Run: headless pygame with SDL's dummy video driver; simulated clock (each Clock.tick advances the game by its frame time, no real sleeping); random seed 0; keys injected as events and as key.get_pressed() state; no mouse input.
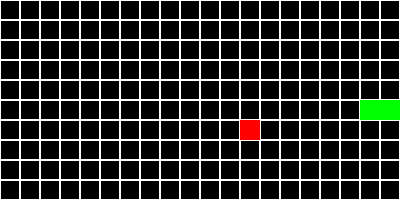
Frame 1 of 1 · flips 1–60 · no input (game ended)

The pygame program that drew these frames:

import pygame
import random

pygame.init()

# Dimensions de la fenêtre
WINDOW_WIDTH = 400
WINDOW_HEIGHT = 200
CELL_SIZE = 20

# Couleurs
WHITE = (255, 255, 255)
BLACK = (0, 0, 0)
GREEN = (0, 255, 0)
RED = (255, 0, 0)

# Créer la fenêtre
screen = pygame.display.set_mode((WINDOW_WIDTH, WINDOW_HEIGHT))
pygame.display.set_caption("Snake Game")

def draw_grid():
    for x in range(0, WINDOW_WIDTH, CELL_SIZE):
        for y in range(0, WINDOW_HEIGHT, CELL_SIZE):
            rect = pygame.Rect(x, y, CELL_SIZE, CELL_SIZE)
            pygame.draw.rect(screen, WHITE, rect, 1)

def draw_snake(snake):
    for x, y in snake:
        rect = pygame.Rect(x * CELL_SIZE, y * CELL_SIZE, CELL_SIZE, CELL_SIZE)
        pygame.draw.rect(screen, GREEN, rect)

def draw_apple(apple):
    x, y = apple
    rect = pygame.Rect(x * CELL_SIZE, y * CELL_SIZE, CELL_SIZE, CELL_SIZE)
    pygame.draw.rect(screen, RED, rect)

def generate_apple(grid_width, grid_height, snake):
    while True:
        x = random.randint(0, grid_width - 1)
        y = random.randint(0, grid_height - 1)
        if (x, y) not in snake:
            return (x, y)

# Initialisation du jeu
grid_width = WINDOW_WIDTH // CELL_SIZE
grid_height = WINDOW_HEIGHT // CELL_SIZE
snake = [(5, 5), (4, 5)]
direction = 'right'
apple = generate_apple(grid_width, grid_height, snake)

clock = pygame.time.Clock()

running = True
while running:
    screen.fill(BLACK)
    draw_grid()
    draw_snake(snake)
    draw_apple(apple)
    pygame.display.flip()

    for event in pygame.event.get():
        if event.type == pygame.QUIT:
            running = False
        elif event.type == pygame.KEYDOWN:
            if event.key == pygame.K_UP and direction != 'down':
                direction = 'up'
            elif event.key == pygame.K_DOWN and direction != 'up':
                direction = 'down'
            elif event.key == pygame.K_LEFT and direction != 'right':
                direction = 'left'
            elif event.key == pygame.K_RIGHT and direction != 'left':
                direction = 'right'

    # Déplacer le serpent
    head_x, head_y = snake[0]
    if direction == 'up':
        new_head = (head_x, head_y - 1)
    elif direction == 'down':
        new_head = (head_x, head_y + 1)
    elif direction == 'left':
        new_head = (head_x - 1, head_y)
    elif direction == 'right':
        new_head = (head_x + 1, head_y)

    # Vérifier les collisions
    if new_head in snake or new_head[0] < 0 or new_head[1] < 0 or new_head[0] >= grid_width or new_head[1] >= grid_height:
        print("Game Over!")
        running = False
        continue

    snake.insert(0, new_head)
    if new_head == apple:
        apple = generate_apple(grid_width, grid_height, snake)
    else:
        snake.pop()

    clock.tick(3)

pygame.quit()
